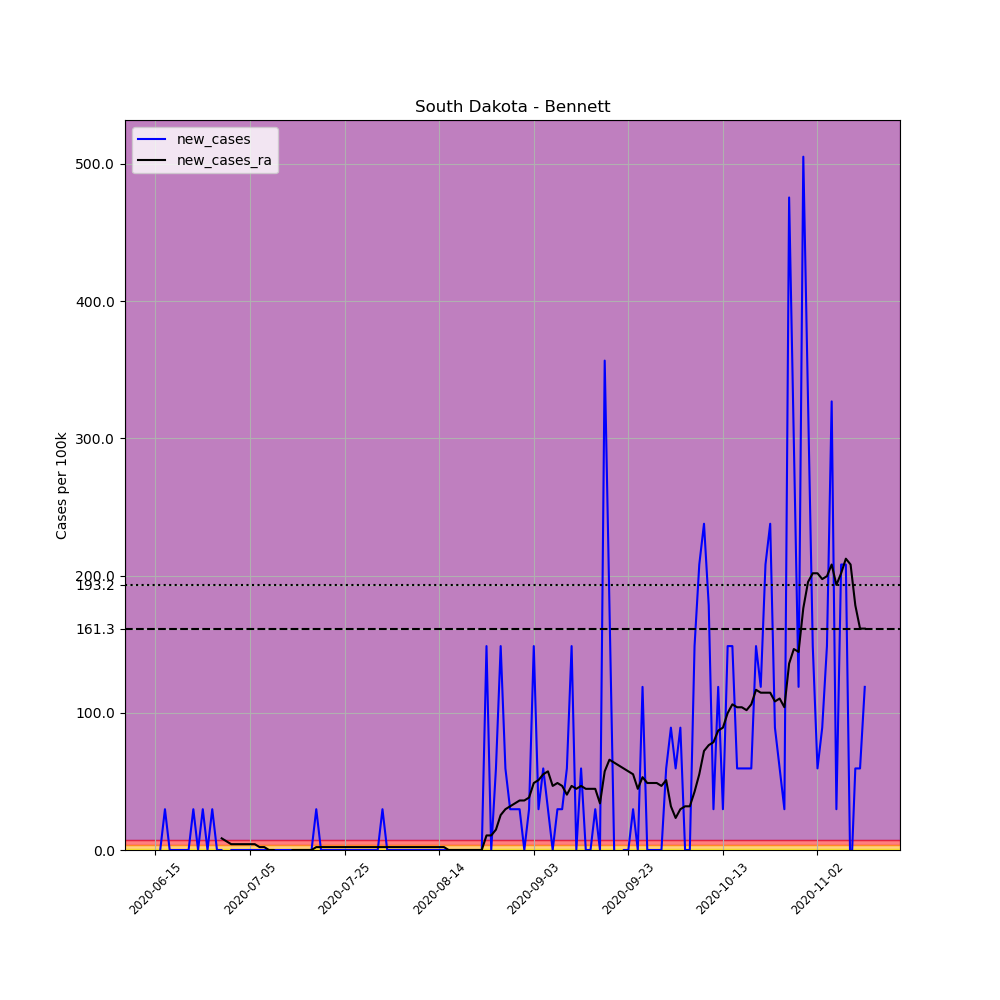

Data behind this chart, as committed beside it:
, date, county, state, fips, cases, deaths, COUNTY, STNAME, CTYNAME, POPESTIMATE2019, per_100k, new_cases, new_cases_ra
687357, 2020-06-15, Bennett, South Dakota, 46007, 1, 0, 7, South Dakota, Bennett, 3365, 29.72, , 
687358, 2020-06-16, Bennett, South Dakota, 46007, 1, 0, 7, South Dakota, Bennett, 3365, 29.72, 0.0, 
687359, 2020-06-17, Bennett, South Dakota, 46007, 2, 0, 7, South Dakota, Bennett, 3365, 59.44, 29.72, 
687360, 2020-06-18, Bennett, South Dakota, 46007, 2, 0, 7, South Dakota, Bennett, 3365, 59.44, 0.0, 
687361, 2020-06-19, Bennett, South Dakota, 46007, 2, 0, 7, South Dakota, Bennett, 3365, 59.44, 0.0, 
687362, 2020-06-20, Bennett, South Dakota, 46007, 2, 0, 7, South Dakota, Bennett, 3365, 59.44, 0.0, 
687363, 2020-06-21, Bennett, South Dakota, 46007, 2, 0, 7, South Dakota, Bennett, 3365, 59.44, 0.0, 
687364, 2020-06-22, Bennett, South Dakota, 46007, 2, 0, 7, South Dakota, Bennett, 3365, 59.44, 0.0, 
687365, 2020-06-23, Bennett, South Dakota, 46007, 3, 0, 7, South Dakota, Bennett, 3365, 89.15, 29.72, 
687366, 2020-06-24, Bennett, South Dakota, 46007, 3, 0, 7, South Dakota, Bennett, 3365, 89.15, 0.0, 
687367, 2020-06-25, Bennett, South Dakota, 46007, 4, 0, 7, South Dakota, Bennett, 3365, 118.9, 29.72, 
687368, 2020-06-26, Bennett, South Dakota, 46007, 4, 0, 7, South Dakota, Bennett, 3365, 118.9, 0.0, 
687369, 2020-06-27, Bennett, South Dakota, 46007, 5, 0, 7, South Dakota, Bennett, 3365, 148.6, 29.72, 
687370, 2020-06-28, Bennett, South Dakota, 46007, 5, 0, 7, South Dakota, Bennett, 3365, 148.6, 0.0, 
687371, 2020-06-29, Bennett, South Dakota, 46007, 5, 0, 7, South Dakota, Bennett, 3365, 148.6, 0.0, 8.491
687372, 2020-06-30, Bennett, South Dakota, 46007, 4, 0, 7, South Dakota, Bennett, 3365, 118.9, -29.72, 6.368
687373, 2020-07-01, Bennett, South Dakota, 46007, 4, 0, 7, South Dakota, Bennett, 3365, 118.9, 0.0, 4.245
687374, 2020-07-02, Bennett, South Dakota, 46007, 4, 0, 7, South Dakota, Bennett, 3365, 118.9, 0.0, 4.245
687375, 2020-07-03, Bennett, South Dakota, 46007, 4, 0, 7, South Dakota, Bennett, 3365, 118.9, 0.0, 4.245
687376, 2020-07-04, Bennett, South Dakota, 46007, 4, 0, 7, South Dakota, Bennett, 3365, 118.9, 0.0, 4.245
687377, 2020-07-05, Bennett, South Dakota, 46007, 4, 0, 7, South Dakota, Bennett, 3365, 118.9, 0.0, 4.245
687378, 2020-07-06, Bennett, South Dakota, 46007, 4, 0, 7, South Dakota, Bennett, 3365, 118.9, 0.0, 4.245
687379, 2020-07-07, Bennett, South Dakota, 46007, 4, 0, 7, South Dakota, Bennett, 3365, 118.9, 0.0, 2.123
687380, 2020-07-08, Bennett, South Dakota, 46007, 4, 0, 7, South Dakota, Bennett, 3365, 118.9, 0.0, 2.123
687381, 2020-07-09, Bennett, South Dakota, 46007, 4, 0, 7, South Dakota, Bennett, 3365, 118.9, 0.0, 5.075305255429287e-16
687382, 2020-07-10, Bennett, South Dakota, 46007, 4, 0, 7, South Dakota, Bennett, 3365, 118.9, 0.0, 5.075305255429287e-16
687383, 2020-07-11, Bennett, South Dakota, 46007, 4, 0, 7, South Dakota, Bennett, 3365, 118.9, 0.0, -2.123
687384, 2020-07-12, Bennett, South Dakota, 46007, 4, 0, 7, South Dakota, Bennett, 3365, 118.9, 0.0, -2.123
687385, 2020-07-13, Bennett, South Dakota, 46007, 4, 0, 7, South Dakota, Bennett, 3365, 118.9, 0.0, -2.123
687386, 2020-07-14, Bennett, South Dakota, 46007, 4, 0, 7, South Dakota, Bennett, 3365, 118.9, 0.0, 5.075305255429287e-16
687387, 2020-07-15, Bennett, South Dakota, 46007, 4, 0, 7, South Dakota, Bennett, 3365, 118.9, 0.0, 5.075305255429287e-16
687388, 2020-07-16, Bennett, South Dakota, 46007, 4, 0, 7, South Dakota, Bennett, 3365, 118.9, 0.0, 5.075305255429287e-16
687389, 2020-07-17, Bennett, South Dakota, 46007, 4, 0, 7, South Dakota, Bennett, 3365, 118.9, 0.0, 5.075305255429287e-16
687390, 2020-07-18, Bennett, South Dakota, 46007, 4, 0, 7, South Dakota, Bennett, 3365, 118.9, 0.0, 5.075305255429287e-16
687391, 2020-07-19, Bennett, South Dakota, 46007, 5, 0, 7, South Dakota, Bennett, 3365, 148.6, 29.72, 2.123
687392, 2020-07-20, Bennett, South Dakota, 46007, 5, 0, 7, South Dakota, Bennett, 3365, 148.6, 0.0, 2.123
687393, 2020-07-21, Bennett, South Dakota, 46007, 5, 0, 7, South Dakota, Bennett, 3365, 148.6, 0.0, 2.123
687394, 2020-07-22, Bennett, South Dakota, 46007, 5, 0, 7, South Dakota, Bennett, 3365, 148.6, 0.0, 2.123
687395, 2020-07-23, Bennett, South Dakota, 46007, 5, 0, 7, South Dakota, Bennett, 3365, 148.6, 0.0, 2.123
687396, 2020-07-24, Bennett, South Dakota, 46007, 5, 0, 7, South Dakota, Bennett, 3365, 148.6, 0.0, 2.123
687397, 2020-07-25, Bennett, South Dakota, 46007, 5, 0, 7, South Dakota, Bennett, 3365, 148.6, 0.0, 2.123
687398, 2020-07-26, Bennett, South Dakota, 46007, 5, 0, 7, South Dakota, Bennett, 3365, 148.6, 0.0, 2.123
687399, 2020-07-27, Bennett, South Dakota, 46007, 5, 0, 7, South Dakota, Bennett, 3365, 148.6, 0.0, 2.123
687400, 2020-07-28, Bennett, South Dakota, 46007, 5, 0, 7, South Dakota, Bennett, 3365, 148.6, 0.0, 2.123
687401, 2020-07-29, Bennett, South Dakota, 46007, 5, 0, 7, South Dakota, Bennett, 3365, 148.6, 0.0, 2.123
687402, 2020-07-30, Bennett, South Dakota, 46007, 5, 0, 7, South Dakota, Bennett, 3365, 148.6, 0.0, 2.123
687403, 2020-07-31, Bennett, South Dakota, 46007, 5, 0, 7, South Dakota, Bennett, 3365, 148.6, 0.0, 2.123
687404, 2020-08-01, Bennett, South Dakota, 46007, 5, 0, 7, South Dakota, Bennett, 3365, 148.6, 0.0, 2.123
687405, 2020-08-02, Bennett, South Dakota, 46007, 6, 0, 7, South Dakota, Bennett, 3365, 178.3, 29.72, 2.123
687406, 2020-08-03, Bennett, South Dakota, 46007, 6, 0, 7, South Dakota, Bennett, 3365, 178.3, 0.0, 2.123
687407, 2020-08-04, Bennett, South Dakota, 46007, 6, 0, 7, South Dakota, Bennett, 3365, 178.3, 0.0, 2.123
687408, 2020-08-05, Bennett, South Dakota, 46007, 6, 0, 7, South Dakota, Bennett, 3365, 178.3, 0.0, 2.123
687409, 2020-08-06, Bennett, South Dakota, 46007, 6, 0, 7, South Dakota, Bennett, 3365, 178.3, 0.0, 2.123
687410, 2020-08-07, Bennett, South Dakota, 46007, 6, 0, 7, South Dakota, Bennett, 3365, 178.3, 0.0, 2.123
687411, 2020-08-08, Bennett, South Dakota, 46007, 6, 0, 7, South Dakota, Bennett, 3365, 178.3, 0.0, 2.123
687412, 2020-08-09, Bennett, South Dakota, 46007, 6, 0, 7, South Dakota, Bennett, 3365, 178.3, 0.0, 2.123
687413, 2020-08-10, Bennett, South Dakota, 46007, 6, 0, 7, South Dakota, Bennett, 3365, 178.3, 0.0, 2.123
687414, 2020-08-11, Bennett, South Dakota, 46007, 6, 0, 7, South Dakota, Bennett, 3365, 178.3, 0.0, 2.123
687415, 2020-08-12, Bennett, South Dakota, 46007, 6, 0, 7, South Dakota, Bennett, 3365, 178.3, 0.0, 2.123
687416, 2020-08-13, Bennett, South Dakota, 46007, 6, 0, 7, South Dakota, Bennett, 3365, 178.3, 0.0, 2.123
... 91 more rows
